Dataset: preprocessed (GitHub, drithh/skin-cancer-classification). Classes: benign, malignant.

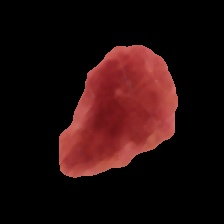
Label: benign

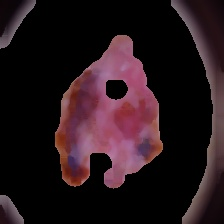
Label: malignant

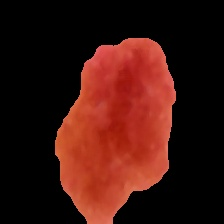
Label: benign

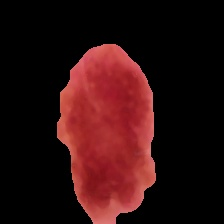
Label: benign

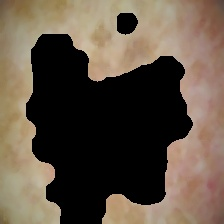
Label: malignant

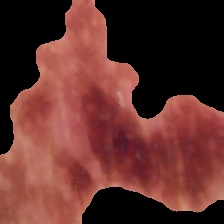
Label: malignant
